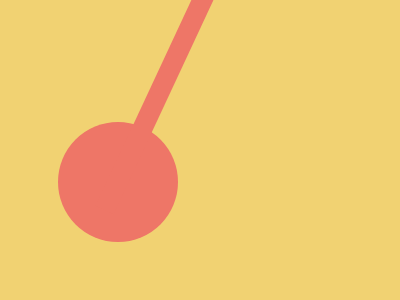

Recreate this image using only HTML and CSS.

<body bgcolor=F1D272>
<p>
<style>
    *{
        margin:0
    }
    p{
        width:120;
        height:120;
        border-radius:50%;
        background:#EE7667;
        margin:121.7 57.9
    }
    p::after{
        content:"";
        width:20;
        height:250;
        background:#EE7667;
        position:absolute;
        transform:translate(446%,-60%) rotate(25deg)
    }
